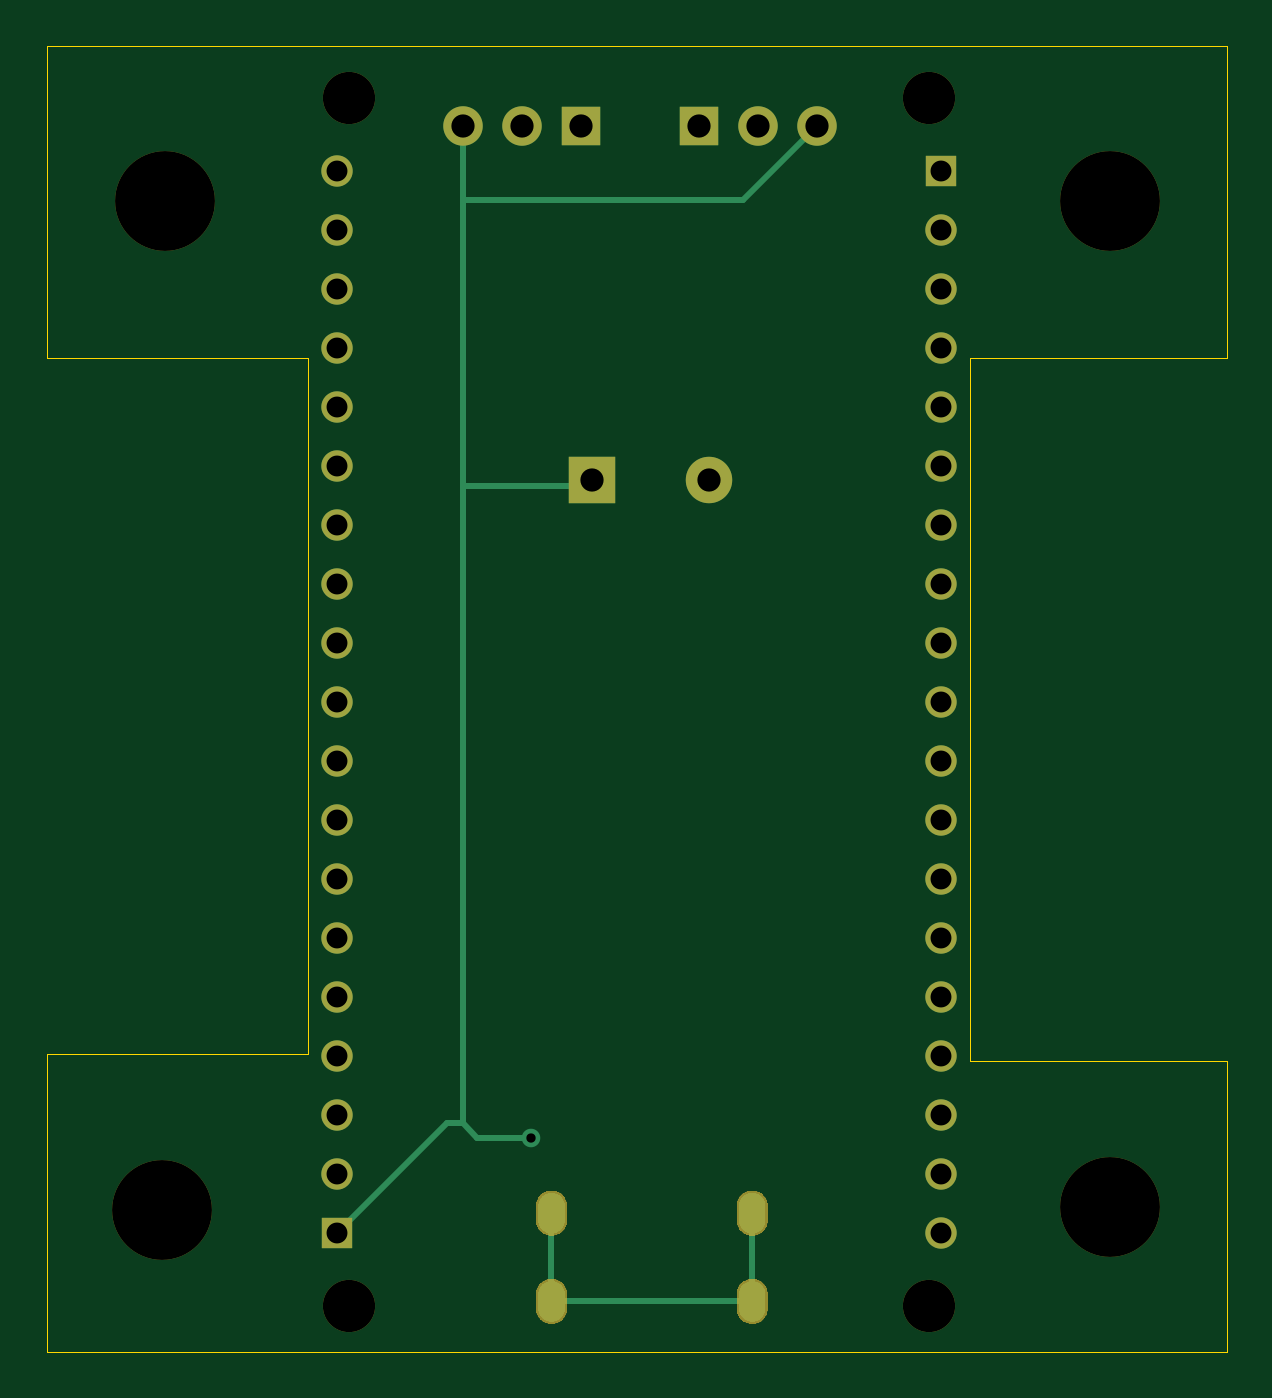
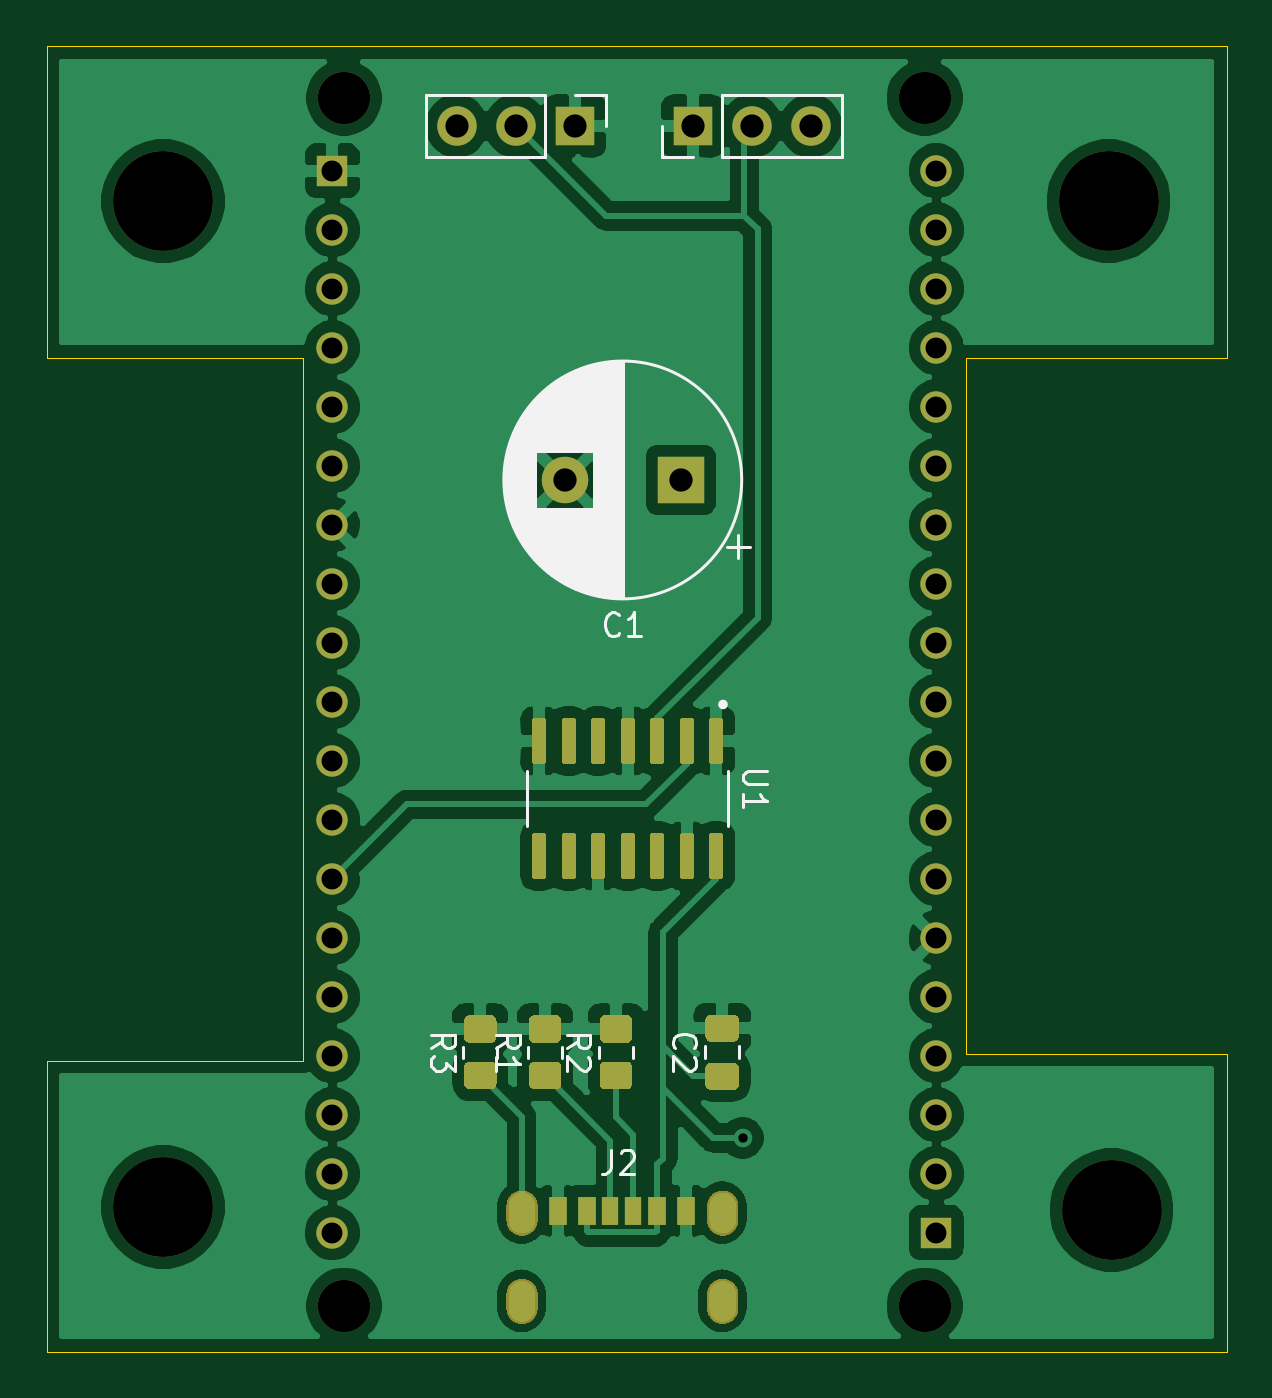
Circuit board: 10 layer files. Board 50.8 x 56.2 mm.
- bottom_copper: esp32-led-B_Cu.gbr (228549 bytes)
- bottom_mask: esp32-led-B_Mask.gbr (34745 bytes)
- paste: esp32-led-B_Paste.gbr (8193 bytes)
- bottom_silk: esp32-led-B_SilkS.gbr (15461 bytes)
- outline: esp32-led-Edge_Cuts.gbr (1700 bytes)
- top_copper: esp32-led-F_Cu.gbr (29751 bytes)
- top_mask: esp32-led-F_Mask.gbr (27014 bytes)
- paste: esp32-led-F_Paste.gbr (462 bytes)
- top_silk: esp32-led-F_SilkS.gbr (463 bytes)
- drill: esp32-led.drl (1341 bytes)

=== bottom_copper: esp32-led-B_Cu.gbr (228549 bytes, source omitted) ===
=== bottom_mask: esp32-led-B_Mask.gbr (34745 bytes, source omitted) ===
=== paste: esp32-led-B_Paste.gbr (8193 bytes, source omitted) ===
=== bottom_silk: esp32-led-B_SilkS.gbr (15461 bytes, source omitted) ===
=== outline: esp32-led-Edge_Cuts.gbr ===
%TF.GenerationSoftware,KiCad,Pcbnew,(5.1.12)-1*%
%TF.CreationDate,2022-08-02T20:23:38+02:00*%
%TF.ProjectId,esp32-led,65737033-322d-46c6-9564-2e6b69636164,rev?*%
%TF.SameCoordinates,Original*%
%TF.FileFunction,Profile,NP*%
%FSLAX46Y46*%
G04 Gerber Fmt 4.6, Leading zero omitted, Abs format (unit mm)*
G04 Created by KiCad (PCBNEW (5.1.12)-1) date 2022-08-02 20:23:38*
%MOMM*%
%LPD*%
G01*
G04 APERTURE LIST*
%TA.AperFunction,Profile*%
%ADD10C,0.050000*%
%TD*%
G04 APERTURE END LIST*
D10*
X192405000Y-58483500D02*
X192405000Y-45593000D01*
X192405000Y-95250000D02*
X192405000Y-88773000D01*
X181356000Y-58483500D02*
X181356000Y-88773000D01*
X187388500Y-58483500D02*
X181356000Y-58483500D01*
X187388500Y-58483500D02*
X192405000Y-58483500D01*
X187388500Y-88773000D02*
X181356000Y-88773000D01*
X187388500Y-88773000D02*
X192405000Y-88773000D01*
X141605000Y-95250000D02*
X141605000Y-88455500D01*
X141605000Y-45720000D02*
X141605000Y-58483500D01*
X152844500Y-88455500D02*
X152590500Y-88455500D01*
X152844500Y-58483500D02*
X152844500Y-88455500D01*
X146558000Y-88455500D02*
X152590500Y-88455500D01*
X146558000Y-88455500D02*
X141605000Y-88455500D01*
X146685000Y-58483500D02*
X152844500Y-58483500D01*
X146685000Y-58483500D02*
X141605000Y-58483500D01*
X192405000Y-95250000D02*
X192405000Y-101282500D01*
X143065500Y-101282500D02*
X192278000Y-101282500D01*
X192405000Y-101282500D02*
X192278000Y-101282500D01*
X141605000Y-101282500D02*
X143065500Y-101282500D01*
X141605000Y-95250000D02*
X141605000Y-101282500D01*
X141605000Y-45085000D02*
X141605000Y-45720000D01*
X192405000Y-45085000D02*
X192405000Y-45593000D01*
X192151000Y-45085000D02*
X192405000Y-45085000D01*
X141605000Y-45085000D02*
X192151000Y-45085000D01*
M02*

=== top_copper: esp32-led-F_Cu.gbr (29751 bytes, source omitted) ===
=== top_mask: esp32-led-F_Mask.gbr (27014 bytes, source omitted) ===
=== paste: esp32-led-F_Paste.gbr ===
%TF.GenerationSoftware,KiCad,Pcbnew,(5.1.12)-1*%
%TF.CreationDate,2022-08-02T20:23:38+02:00*%
%TF.ProjectId,esp32-led,65737033-322d-46c6-9564-2e6b69636164,rev?*%
%TF.SameCoordinates,Original*%
%TF.FileFunction,Paste,Top*%
%TF.FilePolarity,Positive*%
%FSLAX46Y46*%
G04 Gerber Fmt 4.6, Leading zero omitted, Abs format (unit mm)*
G04 Created by KiCad (PCBNEW (5.1.12)-1) date 2022-08-02 20:23:38*
%MOMM*%
%LPD*%
G01*
G04 APERTURE LIST*
G04 APERTURE END LIST*
M02*

=== top_silk: esp32-led-F_SilkS.gbr ===
%TF.GenerationSoftware,KiCad,Pcbnew,(5.1.12)-1*%
%TF.CreationDate,2022-08-02T20:23:38+02:00*%
%TF.ProjectId,esp32-led,65737033-322d-46c6-9564-2e6b69636164,rev?*%
%TF.SameCoordinates,Original*%
%TF.FileFunction,Legend,Top*%
%TF.FilePolarity,Positive*%
%FSLAX46Y46*%
G04 Gerber Fmt 4.6, Leading zero omitted, Abs format (unit mm)*
G04 Created by KiCad (PCBNEW (5.1.12)-1) date 2022-08-02 20:23:38*
%MOMM*%
%LPD*%
G01*
G04 APERTURE LIST*
G04 APERTURE END LIST*
M02*

=== drill: esp32-led.drl ===
M48
; DRILL file {KiCad (5.1.12)-1} date 08/02/22 20:25:10
; FORMAT={3:3/ absolute / metric / suppress leading zeros}
; #@! TF.CreationDate,2022-08-02T20:25:10+02:00
; #@! TF.GenerationSoftware,Kicad,Pcbnew,(5.1.12)-1
FMAT,2
METRIC,TZ
T1C0.400
T2C0.600
T3C0.900
T4C1.000
T5C2.250
T6C4.300
%
G90
G05
T1
X162437Y-92079
T3
X154105Y-50440
X154105Y-52980
X154105Y-55520
X154105Y-58060
X154105Y-60600
X154105Y-63140
X154105Y-65680
X154105Y-68220
X154105Y-70760
X154105Y-73300
X154105Y-75840
X154105Y-78380
X154105Y-80920
X154105Y-83460
X154105Y-86000
X154105Y-88540
X154105Y-91080
X154105Y-93620
X154105Y-96160
X180105Y-50440
X180105Y-52980
X180105Y-55520
X180105Y-58060
X180105Y-60600
X180105Y-63140
X180105Y-65680
X180105Y-68220
X180105Y-70760
X180105Y-73300
X180105Y-75840
X180105Y-78380
X180105Y-80920
X180105Y-83460
X180105Y-86000
X180105Y-88540
X180105Y-91080
X180105Y-93620
X180105Y-96160
T4
X159512Y-48514
X162052Y-48514
X164592Y-48514
X165100Y-63754
X169672Y-48514
X170100Y-63754
X172212Y-48514
X174752Y-48514
T5
X154605Y-47300
X154605Y-99300
X179605Y-47300
X179605Y-99300
T6
X146558Y-95187
X146685Y-51753
X187389Y-51753
X187389Y-95060
T2
G00X163320Y-95598
M15
G01X163320Y-94998
M16
G05
G00X163320Y-99398
M15
G01X163320Y-98798
M16
G05
G00X171960Y-95598
M15
G01X171960Y-94998
M16
G05
G00X171960Y-99398
M15
G01X171960Y-98798
M16
G05
T0
M30

